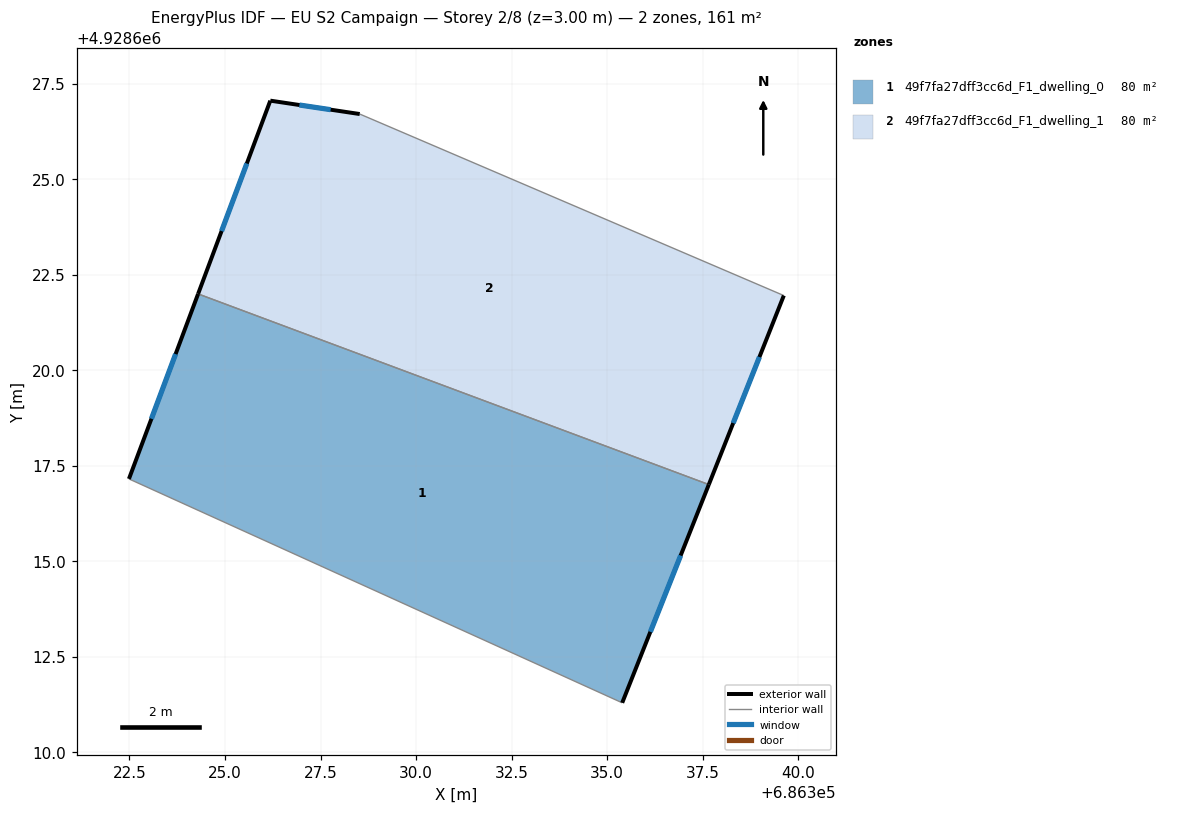
=== STOREY PLAN SPEC (per zone: floor XY polygon, exterior-wall plan segments, windows/doors) ===
zone 1: 49f7fa27dff3cc6d_F1_dwelling_0  (80.4 m²)
  floor: (686337.66, 4928617.00) (686335.40, 4928611.29) (686322.49, 4928617.15) (686324.30, 4928621.99)
  exterior wall: (686324.30, 4928621.99) – (686322.49, 4928617.15)  [5.2 m]
    window: (686323.71, 4928620.42) – (686323.07, 4928618.73)  [1.9 m²]
  exterior wall: (686335.40, 4928611.29) – (686337.66, 4928617.00)  [6.1 m]
    window: (686336.13, 4928613.15) – (686336.93, 4928615.15)  [2.3 m²]
  interior walls: 2
zone 2: 49f7fa27dff3cc6d_F1_dwelling_1  (80.4 m²)
  floor: (686339.63, 4928621.95) (686337.66, 4928617.00) (686324.30, 4928621.99) (686326.19, 4928627.05) (686328.53, 4928626.70)
  exterior wall: (686326.19, 4928627.05) – (686324.30, 4928621.99)  [5.4 m]
    window: (686325.57, 4928625.41) – (686324.91, 4928623.64)  [2.0 m²]
  exterior wall: (686328.53, 4928626.70) – (686326.19, 4928627.05)  [2.4 m]
    window: (686327.77, 4928626.82) – (686326.95, 4928626.94)  [0.9 m²]
  exterior wall: (686337.66, 4928617.00) – (686339.63, 4928621.95)  [5.3 m]
    window: (686338.30, 4928618.61) – (686338.99, 4928620.34)  [2.0 m²]
  interior walls: 2

=== DERIVED (storey summary) ===
Building: EU S2 Campaign
Storey: 2 of 8  (floor level z = 3.00 m)
Storey gross floor area: 160.8 m²
Zones on this storey: 2
  - 49f7fa27dff3cc6d_F1_dwelling_0: floor 80.4 m²; exterior wall 11.3 m (33.9 m²); 2 window(s) 4.1 m²; WWR 12.2%
  - 49f7fa27dff3cc6d_F1_dwelling_1: floor 80.4 m²; exterior wall 13.1 m (39.3 m²); 3 window(s) 4.8 m²; WWR 12.2%
Zone adjacency (shared interzone walls):
  - 49f7fa27dff3cc6d_F1_dwelling_0 ↔ 49f7fa27dff3cc6d_F1_dwelling_1